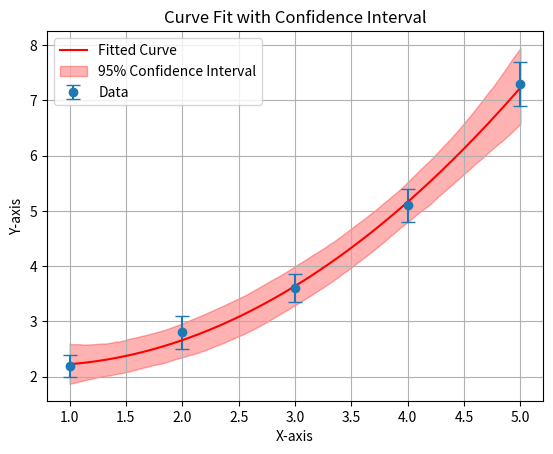

Here is the Python script that generated this plot:
import numpy as np
import scipy.optimize as opt
import matplotlib.pyplot as plt

# Define function to fit (example: quadratic)
def func(x, a, b, c):
    return a * x**2 + b * x + c

# Example data
x_data = np.array([1, 2, 3, 4, 5])
y_data = np.array([2.2, 2.8, 3.6, 5.1, 7.3])
y_err = np.array([0.2, 0.3, 0.25, 0.3, 0.4])  # Measurement uncertainties

# Perform curve fitting
popt, pcov = opt.curve_fit(func, x_data, y_data, sigma=y_err, absolute_sigma=True)

# Generate x values for smooth curve
x_fit = np.linspace(min(x_data), max(x_data), 100)
y_fit = func(x_fit, *popt)

# Calculate confidence intervals
perr = np.sqrt(np.diag(pcov))  # Standard deviation (errors) of fit parameters

# Monte Carlo error propagation for confidence band
n_samples = 1000  # Number of Monte Carlo samples
params_samples = np.random.multivariate_normal(popt, pcov, n_samples)
y_samples = np.array([func(x_fit, *params) for params in params_samples])

# Compute confidence bounds (e.g., 95% CI)
y_lower = np.percentile(y_samples, 2.5, axis=0)
y_upper = np.percentile(y_samples, 97.5, axis=0)

# Plot data with error bars
plt.errorbar(x_data, y_data, yerr=y_err, fmt='o', label="Data", capsize=5)

# Plot fitted curve
plt.plot(x_fit, y_fit, label="Fitted Curve", color='red')

# Plot confidence interval as shaded region
plt.fill_between(x_fit, y_lower, y_upper, color='red', alpha=0.3, label="95% Confidence Interval")

# Formatting
plt.xlabel("X-axis")
plt.ylabel("Y-axis")
plt.title("Curve Fit with Confidence Interval")
plt.legend()
plt.grid(True)

# Show plot
plt.show()
